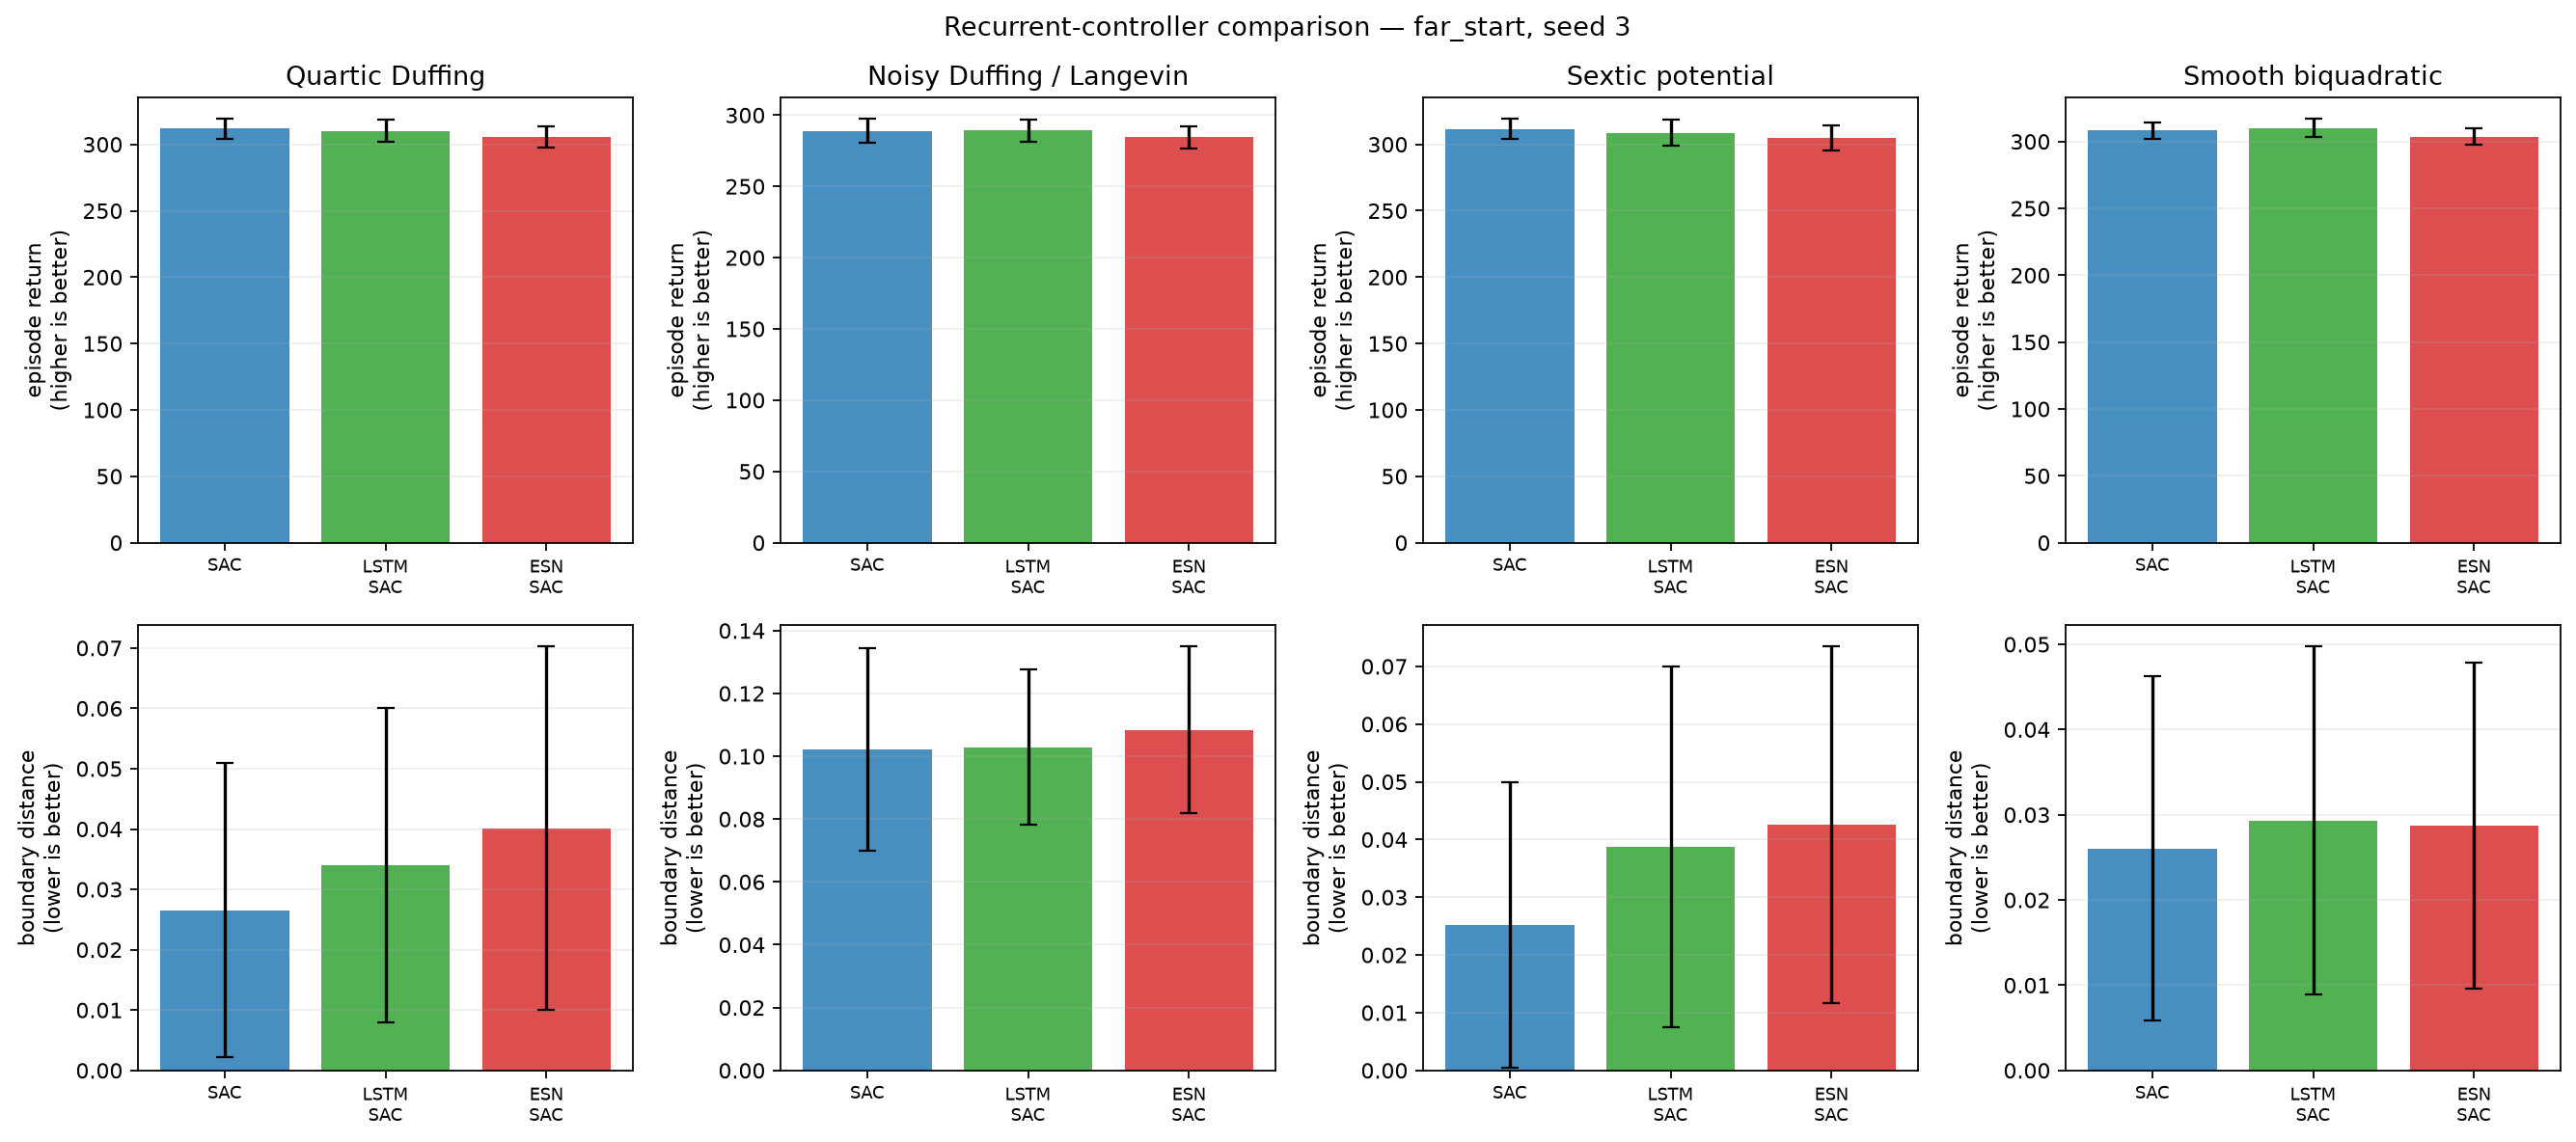

Values plotted in this chart, from the file beside it:
condition, training_seed, system, model, episode, evaluation_seed, trainable_parameters, trainable_actor_parameters, fixed_encoder_parameters, return, mean_boundary_score, survived_steps
far_start, 3, duffing, SAC, 0, 2000300, 339464, 68100, 0, 319.3, 0.0, 300.0
far_start, 3, duffing, SAC, 1, 2000301, 339464, 68100, 0, 305.6, 0.04481, 300.0
far_start, 3, duffing, SAC, 2, 2000302, 339464, 68100, 0, 300.6, 0.06296, 300.0
far_start, 3, duffing, SAC, 3, 2000303, 339464, 68100, 0, 319, 0.0, 300.0
far_start, 3, duffing, SAC, 4, 2000304, 339464, 68100, 0, 296.2, 0.07593, 300.0
far_start, 3, duffing, SAC, 5, 2000305, 339464, 68100, 0, 317.4, 0.02259, 300.0
far_start, 3, duffing, SAC, 6, 2000306, 339464, 68100, 0, 308.9, 0.03407, 300.0
far_start, 3, duffing, SAC, 7, 2000307, 339464, 68100, 0, 313.3, 0.02, 300.0
far_start, 3, duffing, SAC, 8, 2000308, 339464, 68100, 0, 296, 0.0737, 300.0
far_start, 3, duffing, SAC, 9, 2000309, 339464, 68100, 0, 310.6, 0.02704, 300.0
far_start, 3, duffing, SAC, 10, 2000310, 339464, 68100, 0, 317.5, 0.02148, 300.0
far_start, 3, duffing, SAC, 11, 2000311, 339464, 68100, 0, 318.1, 0.003333, 300.0
far_start, 3, duffing, SAC, 12, 2000312, 339464, 68100, 0, 314.1, 0.01519, 300.0
far_start, 3, duffing, SAC, 13, 2000313, 339464, 68100, 0, 316.3, 0.01, 300.0
far_start, 3, duffing, SAC, 14, 2000314, 339464, 68100, 0, 318.8, 0.001111, 300.0
far_start, 3, duffing, SAC, 15, 2000315, 339464, 68100, 0, 319.3, 0.0, 300.0
far_start, 3, duffing, SAC, 16, 2000316, 339464, 68100, 0, 308.4, 0.03481, 300.0
far_start, 3, duffing, SAC, 17, 2000317, 339464, 68100, 0, 315.3, 0.01185, 300.0
far_start, 3, duffing, SAC, 18, 2000318, 339464, 68100, 0, 305.8, 0.06074, 300.0
far_start, 3, duffing, SAC, 19, 2000319, 339464, 68100, 0, 315.5, 0.01185, 300.0
far_start, 3, duffing, LSTM-SAC, 0, 2000300, 201831, 56356, 0, 320.7, 0.001852, 300.0
far_start, 3, duffing, LSTM-SAC, 1, 2000301, 201831, 56356, 0, 304.5, 0.05333, 300.0
far_start, 3, duffing, LSTM-SAC, 2, 2000302, 201831, 56356, 0, 304.9, 0.05222, 300.0
far_start, 3, duffing, LSTM-SAC, 3, 2000303, 201831, 56356, 0, 318.4, 0.005926, 300.0
far_start, 3, duffing, LSTM-SAC, 4, 2000304, 201831, 56356, 0, 290.9, 0.09333, 300.0
far_start, 3, duffing, LSTM-SAC, 5, 2000305, 201831, 56356, 0, 298.7, 0.07222, 300.0
far_start, 3, duffing, LSTM-SAC, 6, 2000306, 201831, 56356, 0, 309.1, 0.03926, 300.0
far_start, 3, duffing, LSTM-SAC, 7, 2000307, 201831, 56356, 0, 313.8, 0.02444, 300.0
far_start, 3, duffing, LSTM-SAC, 8, 2000308, 201831, 56356, 0, 295, 0.08185, 300.0
far_start, 3, duffing, LSTM-SAC, 9, 2000309, 201831, 56356, 0, 310.1, 0.03444, 300.0
far_start, 3, duffing, LSTM-SAC, 10, 2000310, 201831, 56356, 0, 305.9, 0.04667, 300.0
far_start, 3, duffing, LSTM-SAC, 11, 2000311, 201831, 56356, 0, 318.9, 0.006667, 300.0
far_start, 3, duffing, LSTM-SAC, 12, 2000312, 201831, 56356, 0, 312.7, 0.02333, 300.0
far_start, 3, duffing, LSTM-SAC, 13, 2000313, 201831, 56356, 0, 315.8, 0.0163, 300.0
far_start, 3, duffing, LSTM-SAC, 14, 2000314, 201831, 56356, 0, 319.5, 0.004444, 300.0
far_start, 3, duffing, LSTM-SAC, 15, 2000315, 201831, 56356, 0, 319.7, 0.002222, 300.0
far_start, 3, duffing, LSTM-SAC, 16, 2000316, 201831, 56356, 0, 308.4, 0.03889, 300.0
far_start, 3, duffing, LSTM-SAC, 17, 2000317, 201831, 56356, 0, 316.1, 0.01556, 300.0
far_start, 3, duffing, LSTM-SAC, 18, 2000318, 201831, 56356, 0, 308.2, 0.04, 300.0
far_start, 3, duffing, LSTM-SAC, 19, 2000319, 201831, 56356, 0, 311.8, 0.02815, 300.0
far_start, 3, duffing, ESN-SAC, 0, 2000300, 74631, 13956, 31500, 314.1, 0.008519, 300.0
far_start, 3, duffing, ESN-SAC, 1, 2000301, 74631, 13956, 31500, 300.5, 0.05481, 300.0
far_start, 3, duffing, ESN-SAC, 2, 2000302, 74631, 13956, 31500, 302.3, 0.04741, 300.0
far_start, 3, duffing, ESN-SAC, 3, 2000303, 74631, 13956, 31500, 310.4, 0.02111, 300.0
far_start, 3, duffing, ESN-SAC, 4, 2000304, 74631, 13956, 31500, 288, 0.09111, 300.0
far_start, 3, duffing, ESN-SAC, 5, 2000305, 74631, 13956, 31500, 298.4, 0.08111, 300.0
far_start, 3, duffing, ESN-SAC, 6, 2000306, 74631, 13956, 31500, 306, 0.03481, 300.0
far_start, 3, duffing, ESN-SAC, 7, 2000307, 74631, 13956, 31500, 308, 0.02815, 300.0
far_start, 3, duffing, ESN-SAC, 8, 2000308, 74631, 13956, 31500, 293.1, 0.07593, 300.0
far_start, 3, duffing, ESN-SAC, 9, 2000309, 74631, 13956, 31500, 305.7, 0.03444, 300.0
far_start, 3, duffing, ESN-SAC, 10, 2000310, 74631, 13956, 31500, 294.8, 0.0937, 300.0
far_start, 3, duffing, ESN-SAC, 11, 2000311, 74631, 13956, 31500, 314.2, 0.008148, 300.0
far_start, 3, duffing, ESN-SAC, 12, 2000312, 74631, 13956, 31500, 313.5, 0.01, 300.0
far_start, 3, duffing, ESN-SAC, 13, 2000313, 74631, 13956, 31500, 313.6, 0.01148, 300.0
far_start, 3, duffing, ESN-SAC, 14, 2000314, 74631, 13956, 31500, 315.9, 0.002222, 300.0
far_start, 3, duffing, ESN-SAC, 15, 2000315, 74631, 13956, 31500, 315.4, 0.005556, 300.0
far_start, 3, duffing, ESN-SAC, 16, 2000316, 74631, 13956, 31500, 305.5, 0.03667, 300.0
far_start, 3, duffing, ESN-SAC, 17, 2000317, 74631, 13956, 31500, 306.1, 0.03259, 300.0
far_start, 3, duffing, ESN-SAC, 18, 2000318, 74631, 13956, 31500, 295.8, 0.08889, 300.0
far_start, 3, duffing, ESN-SAC, 19, 2000319, 74631, 13956, 31500, 306.1, 0.03593, 300.0
... 180 more rows
